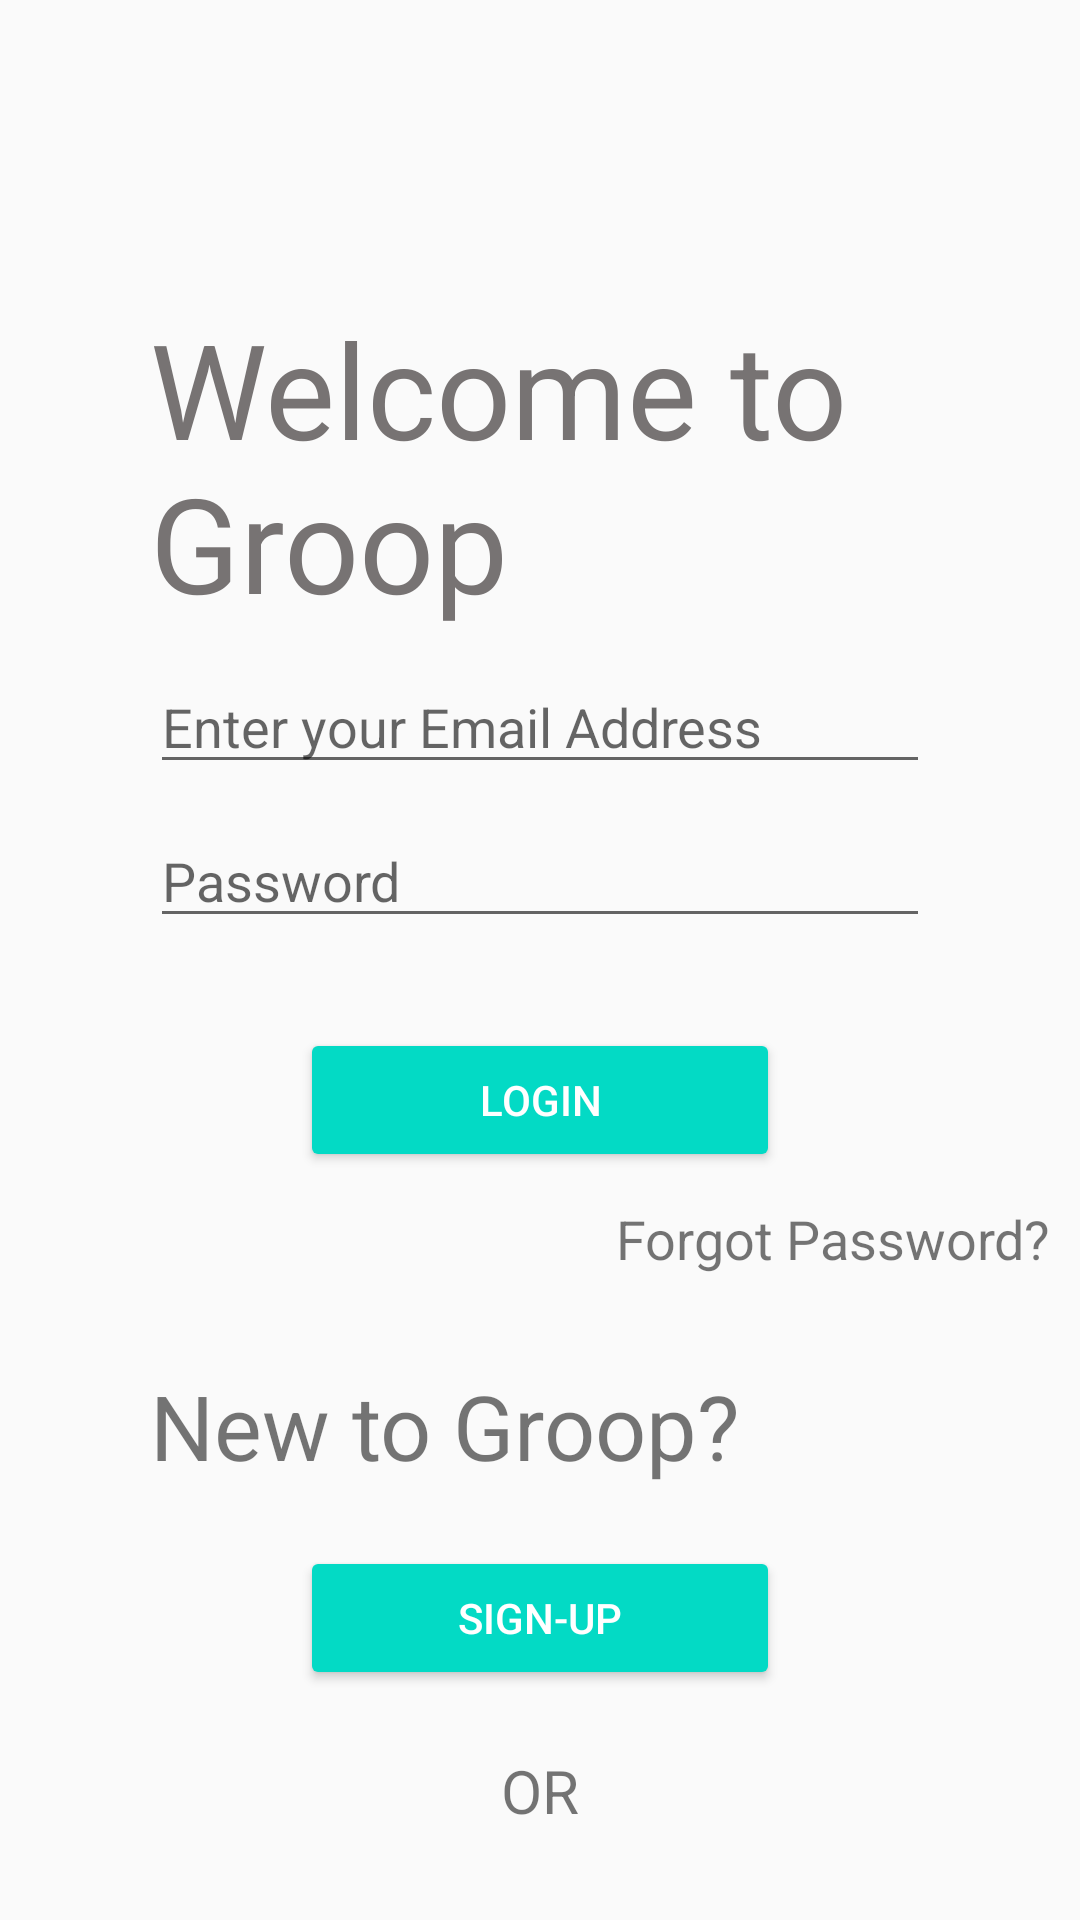

This screen was rendered from an Android layout file. Write that file and the resources it references.
<!-- AndroidManifest.xml: application theme AppTheme -->
<!-- res/layout/login_main.xml -->
<?xml version="1.0" encoding="utf-8"?>
<LinearLayout xmlns:android="http://schemas.android.com/apk/res/android"
    xmlns:app="http://schemas.android.com/apk/res-auto"
    xmlns:tools="http://schemas.android.com/tools"
    android:layout_width="match_parent"
    android:layout_height="match_parent"
    android:orientation="vertical"
    tools:context=".Main_Login_Page">

    <TextView
        android:id="@+id/textView3"
        android:layout_width="match_parent"
        android:layout_height="wrap_content"
        android:layout_marginTop="100dp"
        android:fontFamily="sans-serif"
        android:paddingLeft="50dp"
        android:text="Welcome to                Groop"
        android:textColor="#777373"
        android:textSize="44sp" />

    <EditText
        android:id="@+id/email_address"
        android:layout_width="match_parent"
        android:layout_height="wrap_content"
        android:layout_marginLeft="50dp"
        android:layout_marginTop="10dp"
        android:layout_marginRight="50dp"
        android:ems="10"
        android:hint="Enter your Email Address"
        android:inputType="textPersonName" />

    <EditText
        android:id="@+id/password_field"
        android:layout_width="match_parent"
        android:layout_height="wrap_content"
        android:layout_marginLeft="50dp"
        android:layout_marginTop="10dp"
        android:layout_marginRight="50dp"
        android:ems="10"
        android:hint="Password"
        android:inputType="textPassword" />

    <Button
        android:id="@+id/login_button"
        style="@style/Widget.AppCompat.Button.Colored"
        android:layout_width="match_parent"
        android:layout_height="wrap_content"
        android:layout_marginLeft="100dp"
        android:layout_marginTop="30dp"
        android:layout_marginRight="100dp"
        android:text="Login" />

    <TextView
        android:id="@+id/forgot_password"
        android:layout_width="match_parent"
        android:layout_height="wrap_content"
        android:layout_marginTop="10dp"
        android:layout_marginRight="10dp"
        android:gravity="right"
        android:text="Forgot Password?"
        android:textSize="18sp" />

    <TextView
        android:id="@+id/textView4"
        android:layout_width="match_parent"
        android:layout_height="wrap_content"
        android:layout_marginLeft="50dp"
        android:layout_marginTop="30dp"
        android:layout_marginRight="50dp"
        android:text="New to Groop?"
        android:textSize="30sp" />

    <Button
        android:id="@+id/signup_button"
        style="@style/Widget.AppCompat.Button.Colored"
        android:layout_width="match_parent"
        android:layout_height="wrap_content"

        android:layout_marginLeft="100dp"
        android:layout_marginTop="20dp"
        android:layout_marginRight="100dp"
        android:text="Sign-Up" />

    <TextView
        android:id="@+id/textView"
        android:layout_width="match_parent"
        android:layout_height="wrap_content"
        android:layout_marginTop="20dp"
        android:gravity="center"
        android:textSize="20sp"
        android:text="OR" />


</LinearLayout>
<!-- resources referenced by this layout -->
<resources>
  <style name="AppTheme" parent="Theme.AppCompat.Light.NoActionBar">
          
          <item name="colorPrimary">@color/colorPrimary</item>
          <item name="colorPrimaryDark">@color/colorPrimaryDark</item>
          <item name="colorAccent">@color/colorAccent</item>
      </style>
  <!-- not gathered from this repository: default colours our renderer supplied (Android Studio template values) -->
  <color name="colorPrimary">#FF6200EE</color>
  <color name="colorPrimaryDark">#FF3700B3</color>
  <color name="colorAccent">#FF03DAC5</color>
</resources>
